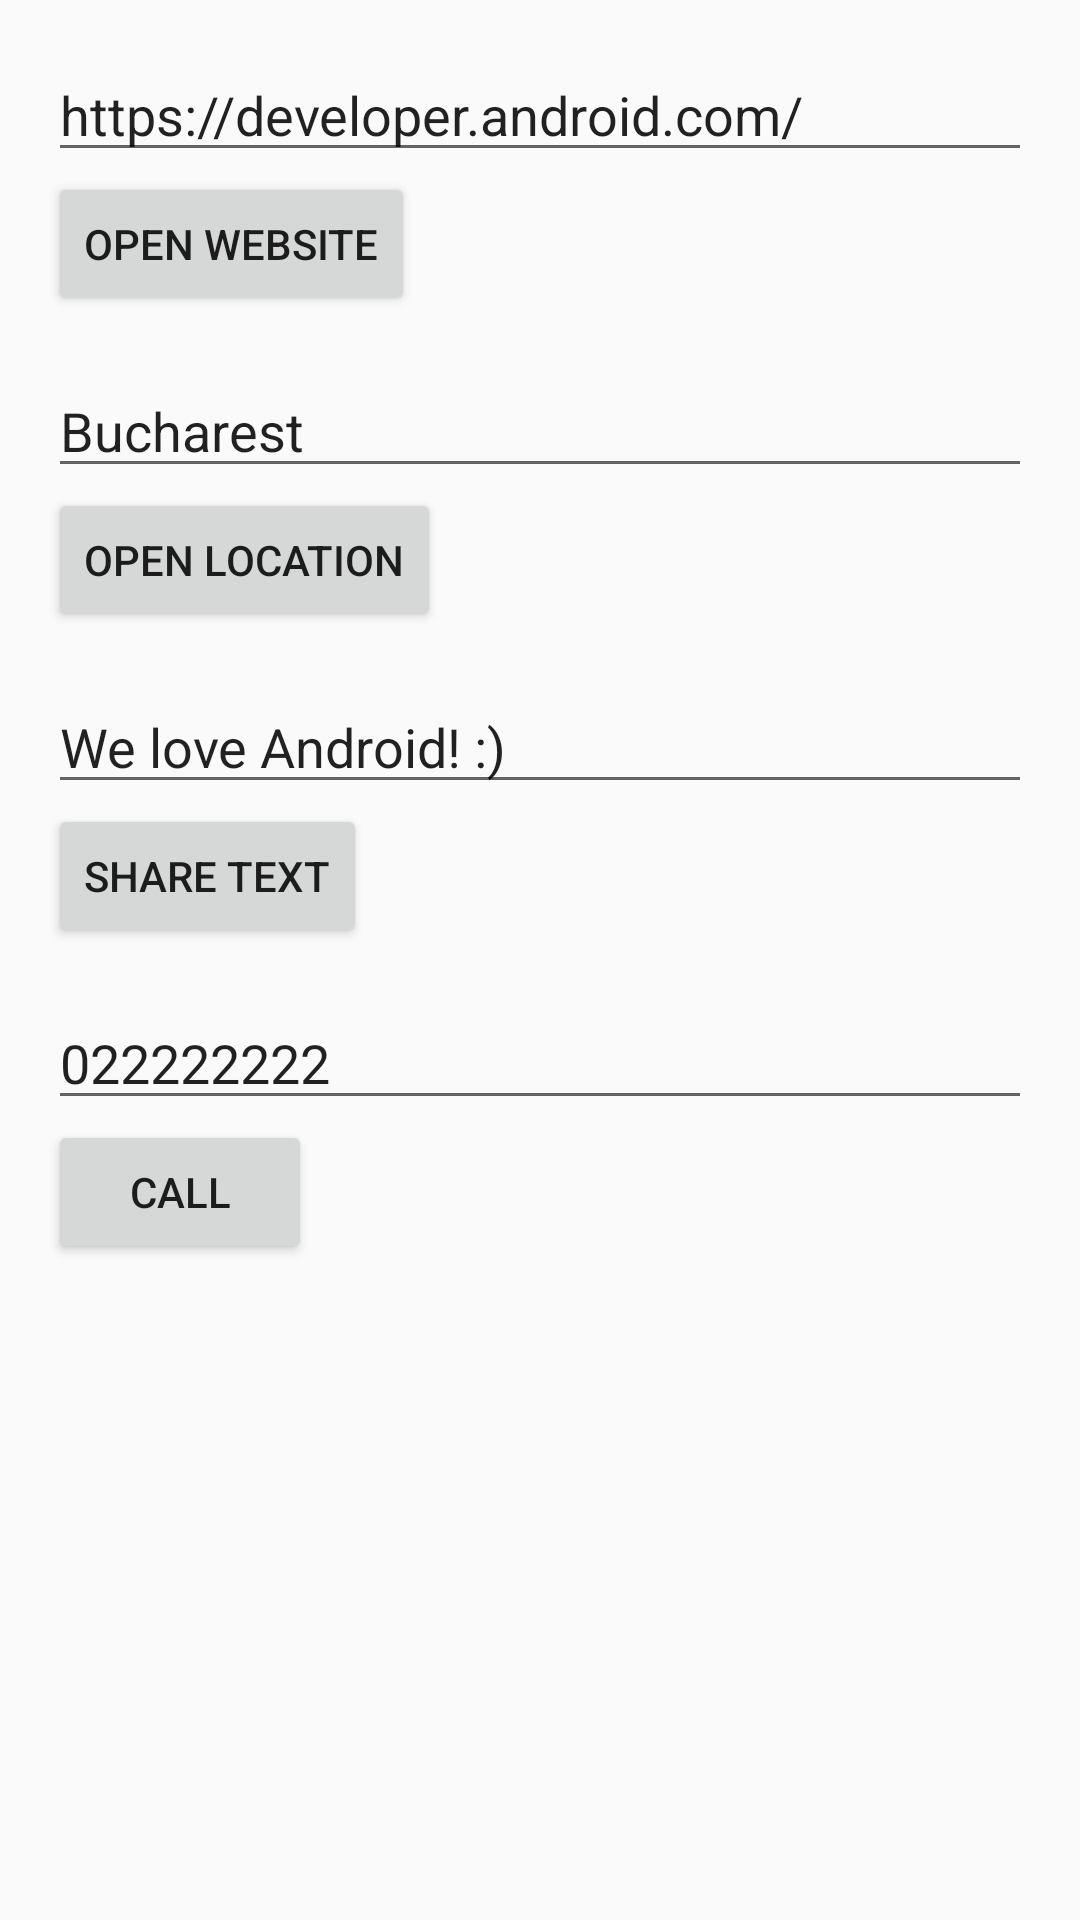

Android layout source for this screen:
<!-- AndroidManifest.xml: application theme AppTheme -->
<!-- res/layout/activity_implicit_intent.xml -->
<?xml version="1.0" encoding="utf-8"?>
<ScrollView xmlns:android="http://schemas.android.com/apk/res/android"
    xmlns:app="http://schemas.android.com/apk/res-auto"
    xmlns:tools="http://schemas.android.com/tools"
    android:layout_width="match_parent"
    android:layout_height="match_parent"
    tools:context=".challenges.ImplicitIntentActivity">

    <LinearLayout
        android:layout_width="match_parent"
        android:layout_height="match_parent"
        android:orientation="vertical"
        android:padding="@dimen/space_16">

        <EditText
            android:id="@+id/edittext_url"
            android:layout_width="match_parent"
            android:layout_height="wrap_content"
            android:text="https://developer.android.com/" />

        <Button
            android:layout_width="wrap_content"
            android:layout_height="wrap_content"
            android:onClick="btnOpenWebsiteOnclick"
            android:text="@string/open_website" />

        <EditText
            android:id="@+id/edittext_location"
            android:layout_width="match_parent"
            android:layout_height="wrap_content"
            android:layout_marginTop="@dimen/space_16"
            android:text="Bucharest" />

        <Button
            android:layout_width="wrap_content"
            android:layout_height="wrap_content"
            android:onClick="btnLocationOnClick"
            android:text="@string/open_location" />

        <EditText
            android:id="@+id/edittext_share"
            android:layout_width="match_parent"
            android:layout_height="wrap_content"
            android:layout_marginTop="@dimen/space_16"
            android:text="We love Android! :)" />

        <Button
            android:layout_width="wrap_content"
            android:layout_height="wrap_content"
            android:onClick="btnShareOnClick"
            android:text="@string/share_text" />

        <EditText
            android:id="@+id/edittext_phone"
            android:layout_width="match_parent"
            android:layout_height="wrap_content"
            android:layout_marginTop="@dimen/space_16"
            android:inputType="phone"
            android:text="022222222" />

        <Button
            android:layout_width="wrap_content"
            android:layout_height="wrap_content"
            android:onClick="btnPhoneOnClick"
            android:text="@string/call" />
    </LinearLayout>
</ScrollView>
<!-- resources referenced by this layout -->
<resources>
  <dimen name="space_16">16dp</dimen>
  <string name="call">call</string>
  <string name="open_location">open location</string>
  <string name="open_website">open website</string>
  <string name="share_text">share text</string>
  <style name="AppTheme" parent="Theme.AppCompat.Light.DarkActionBar">
      
      <item name="colorPrimary">@color/colorPrimary</item>
      <item name="colorPrimaryDark">@color/colorPrimaryDark</item>
      <item name="colorAccent">@color/colorAccent</item>
  </style>
  <!-- not gathered from this repository: default colours our renderer supplied (Android Studio template values) -->
  <color name="colorPrimary">#FF6200EE</color>
  <color name="colorPrimaryDark">#FF3700B3</color>
  <color name="colorAccent">#FF03DAC5</color>
</resources>
